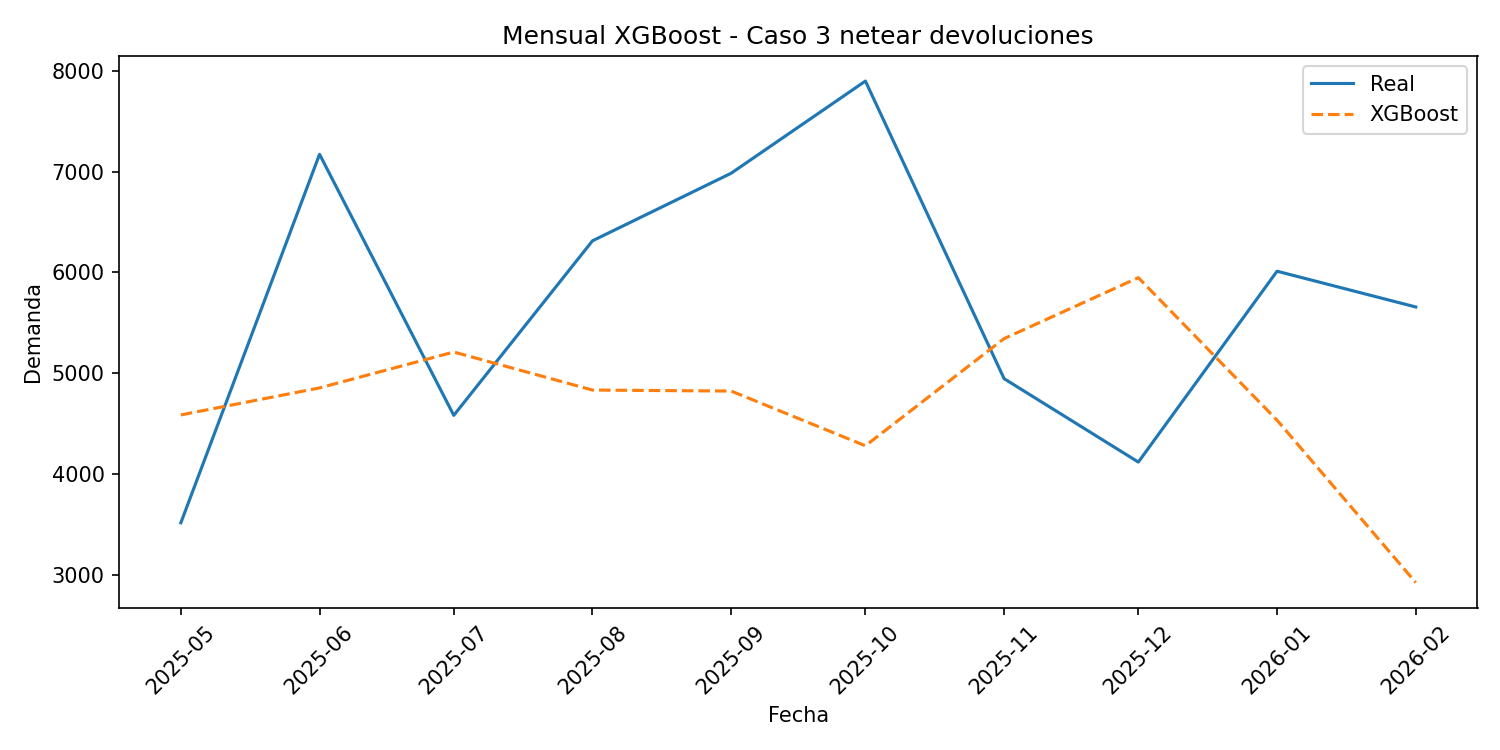

The file beside this chart, header and first rows:
Mes, Demanda, Prediccion_XGBoost
2025-05-01, 3514, 4585
2025-06-01, 7173, 4853
2025-07-01, 4581, 5210
2025-08-01, 6314, 4832
2025-09-01, 6985, 4822
2025-10-01, 7900, 4279
2025-11-01, 4945, 5343
2025-12-01, 4117, 5948
2026-01-01, 6012, 4533
2026-02-01, 5657, 2921
